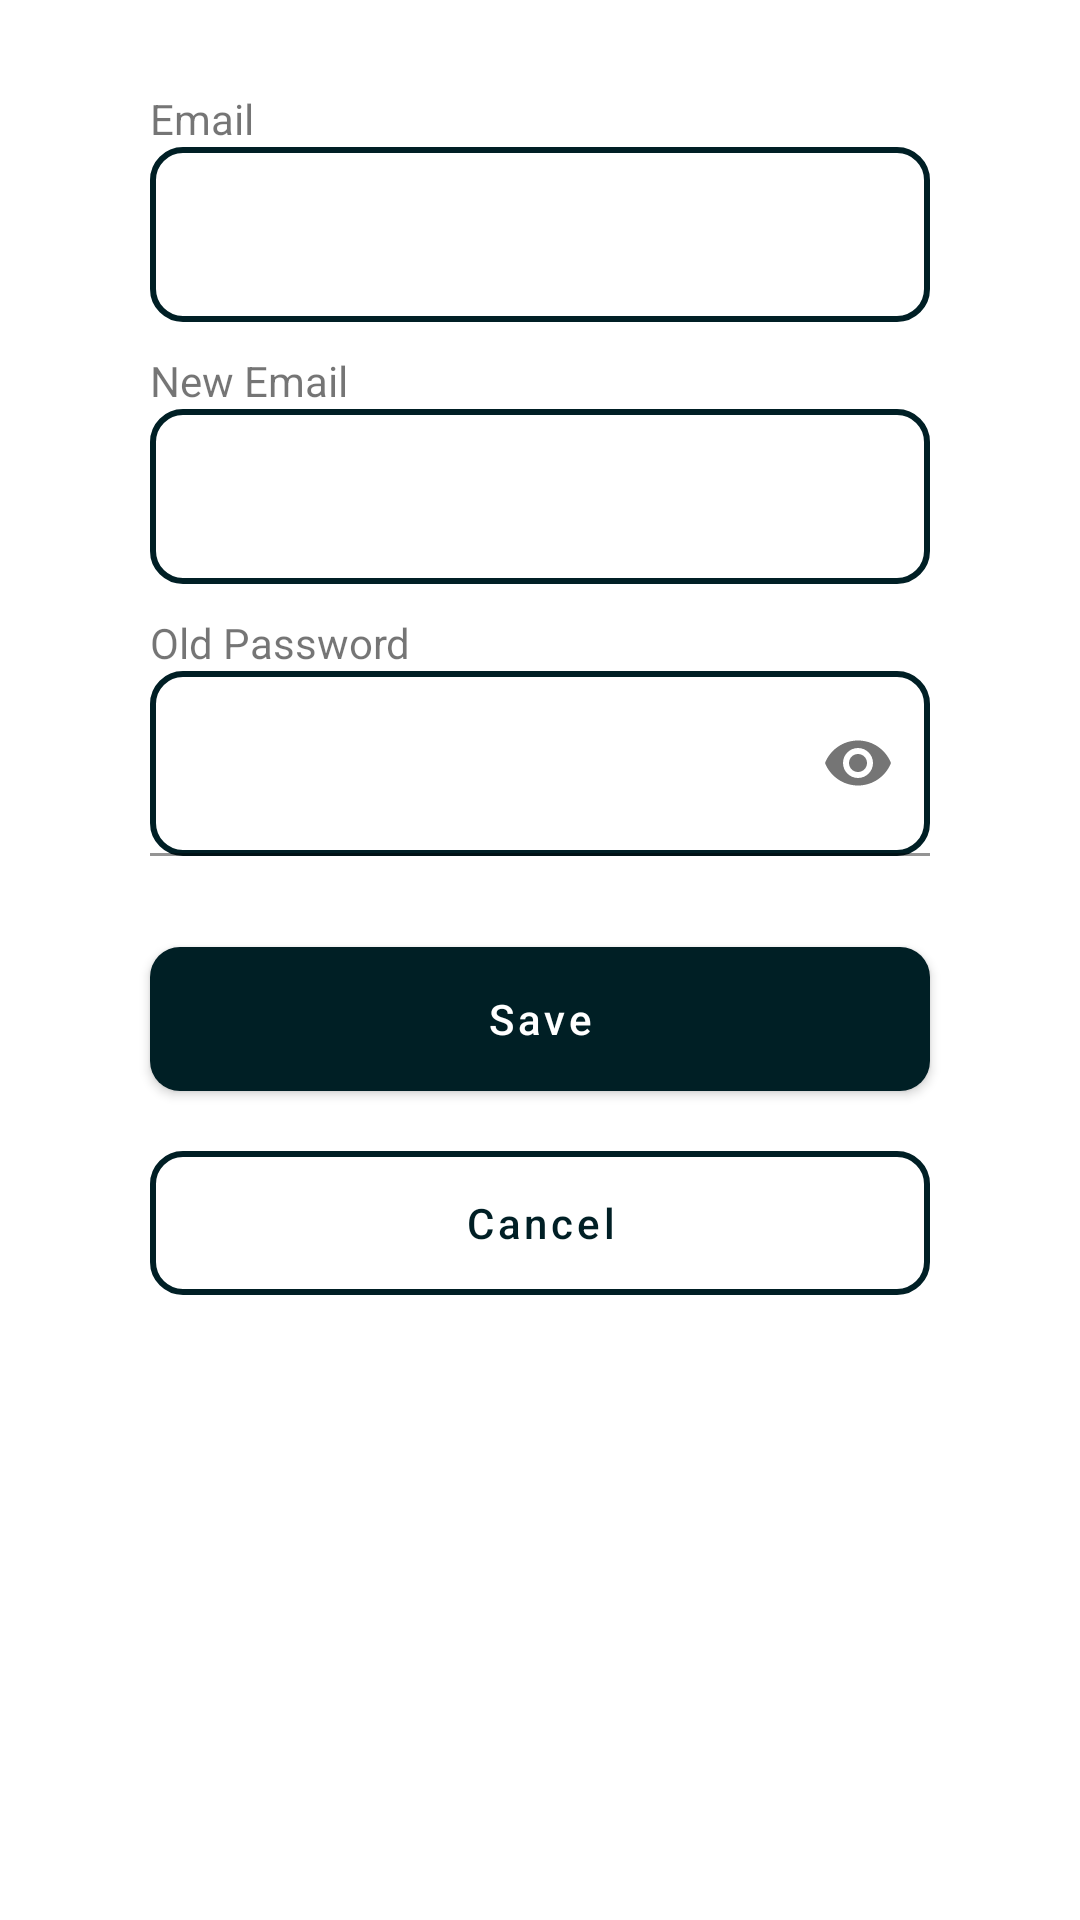

The Android layout XML behind this screen, and the referenced resources:
<!-- AndroidManifest.xml: application theme AppTheme -->
<!-- res/layout/activity_configure_account.xml -->
<?xml version="1.0" encoding="utf-8"?>
<androidx.constraintlayout.widget.ConstraintLayout xmlns:android="http://schemas.android.com/apk/res/android"
    xmlns:app="http://schemas.android.com/apk/res-auto"
    xmlns:tools="http://schemas.android.com/tools"
    android:layout_width="match_parent"
    android:layout_height="match_parent"
    tools:context=".ui.setting.configureAccount.ConfigureAccountActivity">

    <LinearLayout
        android:layout_width="match_parent"
        android:layout_height="match_parent"
        android:orientation="vertical"
        tools:context=".ui.setting.configureprofile.ConfigureProfileActivity">

        <TextView
            android:layout_width="match_parent"
            android:layout_height="wrap_content"
            android:layout_marginStart="50dp"
            android:layout_marginTop="30dp"
            android:layout_marginEnd="50dp"
            android:text="@string/email" />

        <EditText
            android:id="@+id/emailEd"
            android:layout_width="match_parent"
            android:layout_height="wrap_content"
            android:layout_marginStart="50dp"
            android:layout_marginEnd="50dp"
            android:background="@drawable/roundedcornerwithstroke"
            android:drawableStart="@drawable/emailicon"
            android:drawablePadding="10dp"
            android:inputType="textEmailAddress"
            android:padding="17dp" />

        <TextView
            android:layout_width="match_parent"
            android:layout_height="wrap_content"
            android:layout_marginStart="50dp"
            android:layout_marginTop="10dp"
            android:layout_marginEnd="50dp"
            android:text="@string/new_email" />

        <EditText
            android:id="@+id/newemailEd"
            android:layout_width="match_parent"
            android:layout_height="wrap_content"
            android:layout_marginStart="50dp"
            android:layout_marginEnd="50dp"
            android:background="@drawable/roundedcornerwithstroke"
            android:drawableStart="@drawable/emailicon"
            android:drawablePadding="10dp"
            android:inputType="textEmailAddress"
            android:padding="17dp" />

        <TextView
            android:layout_width="match_parent"
            android:layout_height="wrap_content"
            android:layout_marginStart="50dp"
            android:layout_marginTop="10dp"
            android:layout_marginEnd="50dp"
            android:text="@string/password_lama" />

        <com.google.android.material.textfield.TextInputLayout
            android:id="@+id/oldPasswordTextInputLayout"
            android:layout_width="match_parent"
            android:layout_height="wrap_content"
            android:layout_marginStart="50dp"
            android:layout_marginEnd="50dp"
            app:endIconMode="password_toggle"
            app:errorEnabled="true"
            app:startIconDrawable="@drawable/passwordicon">

            <com.google.android.material.textfield.TextInputEditText
                android:id="@+id/passwordEd"
                android:layout_width="match_parent"
                android:layout_height="wrap_content"
                android:background="@drawable/roundedcornerwithstroke"
                android:inputType="textPassword"
                android:padding="20dp" />
        </com.google.android.material.textfield.TextInputLayout>


        <Button
            android:id="@+id/btn_save"
            style="@style/BlackButtonBackground"
            android:layout_width="match_parent"
            android:layout_height="wrap_content"
            android:layout_marginStart="50dp"
            android:layout_marginTop="10dp"
            android:layout_marginEnd="50dp"
            android:background="@drawable/roundedcornerbackground"
            android:text="@string/Save"
            android:textAllCaps="false"
            android:textColor="@color/white" />

        <Button
            android:id="@+id/btn_cancel"
            style="@style/TransparentButtonBackground"
            android:layout_width="match_parent"
            android:layout_height="wrap_content"
            android:layout_marginStart="50dp"
            android:layout_marginTop="20dp"
            android:layout_marginEnd="50dp"
            android:background="@drawable/roundedcornerwithstroke"
            android:text="@string/Cancel"
            android:textAllCaps="false"
            android:textColor="@color/md_theme_dark_background"
            app:layout_constraintBottom_toBottomOf="parent" />

    </LinearLayout>
</androidx.constraintlayout.widget.ConstraintLayout>
<!-- resources referenced by this layout -->
<resources>
  <color name="md_theme_dark_background">#001F25</color>
  <color name="white">#FFFFFFFF</color>
  <!-- drawable roundedcornerbackground (drawable) -->
  <?xml version="1.0" encoding="utf-8"?>
  <shape xmlns:android="http://schemas.android.com/apk/res/android">
      <corners android:radius="10dp" />
      <solid android:color="@color/cardview_dark_background"/>
  </shape>
  <!-- drawable roundedcornerwithstroke (drawable) -->
  <?xml version="1.0" encoding="utf-8"?>
  <layer-list xmlns:android="http://schemas.android.com/apk/res/android">
      <item>
          <shape android:shape="rectangle">
              <solid android:color="@android:color/transparent" />
              <corners android:radius="10dp" />
              <stroke
                  android:color="@color/md_theme_dark_background"
                  android:width="2dp" />
          </shape>
      </item>
  </layer-list>
  <string name="Cancel">Cancel</string>
  <string name="Save">Save</string>
  <string name="email">Email</string>
  <string name="new_email">New Email</string>
  <string name="password_lama">Old Password</string>
  <style name="BlackButtonBackground" parent="Widget.MaterialComponents.Button">
          <item name="backgroundTint">@color/md_theme_dark_background</item>
  
      </style>
  <style name="TransparentButtonBackground" parent="Widget.MaterialComponents.Button">
          <item name="android:background">@drawable/roundedcornerwithstroke</item>
          <item name="backgroundTint">@color/md_theme_dark_background</item>
      </style>
  <color name="md_theme_dark_primary">#6D8E92</color>
  <color name="md_theme_dark_onPrimary">#00363D</color>
  <color name="md_theme_dark_primaryContainer">#004F58</color>
  <color name="md_theme_dark_onPrimaryContainer">#97F0FF</color>
  <color name="md_theme_dark_secondary">#CFBCFF</color>
  <color name="md_theme_dark_onSecondary">#A4BCED</color>
  <color name="md_theme_dark_secondaryContainer">#A4EADD9D</color>
  <color name="md_theme_dark_onSecondaryContainer">#E9DDFF</color>
  <color name="md_theme_dark_tertiary">#BAC6EA</color>
  <color name="md_theme_dark_onTertiary">#D6D6D6</color>
  <color name="md_theme_dark_tertiaryContainer">#3B4664</color>
  <color name="md_theme_dark_onTertiaryContainer">#DAE2FF</color>
  <color name="md_theme_dark_error">#FFB4AB</color>
  <color name="md_theme_dark_errorContainer">#93000A</color>
  <color name="md_theme_dark_onError">#690005</color>
  <color name="md_theme_dark_onErrorContainer">#FFDAD6</color>
  <color name="md_theme_dark_onBackground">#A6EEFF</color>
  <color name="md_theme_dark_surface">#001F25</color>
  <color name="md_theme_dark_onSurface">#A6EEFF</color>
  <color name="md_theme_dark_surfaceVariant">#3F484A</color>
  <color name="md_theme_dark_onSurfaceVariant">#BFC8CA</color>
  <color name="md_theme_dark_outline">#899294</color>
  <color name="md_theme_dark_inverseOnSurface">#001F25</color>
  <color name="md_theme_dark_inverseSurface">#A6EEFF</color>
  <color name="md_theme_dark_inversePrimary">#006874</color>
</resources>
